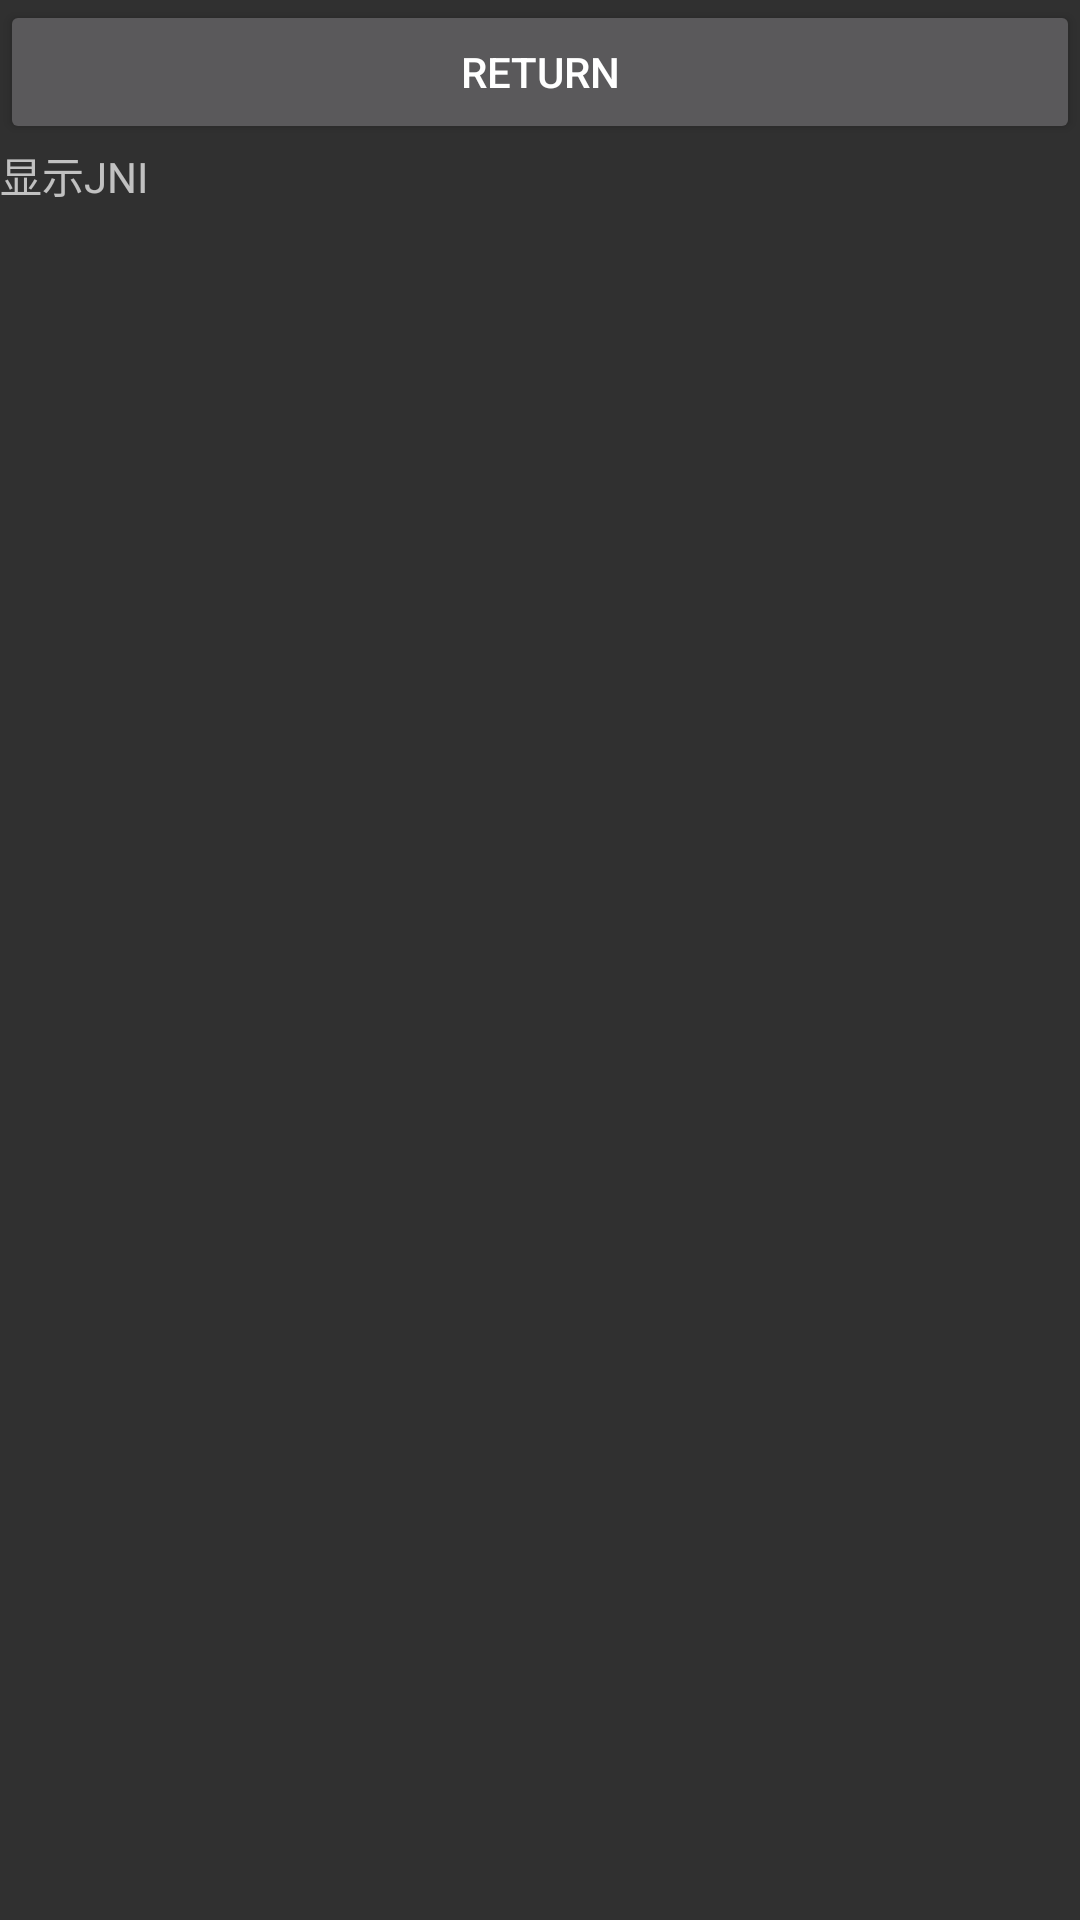

Here is an Android app screen rendered from its layout file. Give the layout XML and the strings, colors and styles it references.
<!-- AndroidManifest.xml: application theme BaseTheme -->
<!-- res/layout/activity_thr.xml -->
<?xml version="1.0" encoding="utf-8"?>
<LinearLayout xmlns:android="http://schemas.android.com/apk/res/android"
    android:orientation="vertical" android:layout_width="match_parent"
    android:layout_height="match_parent">

    <Button
        android:id="@+id/return_first_btn"
        android:layout_width="match_parent"
        android:layout_height="wrap_content"
        android:text="RETURN"/>

    <TextView
        android:id="@+id/jni_tv"
        android:layout_width="match_parent"
        android:layout_height="wrap_content"
        android:text="显示JNI"/>

</LinearLayout>
<!-- resources referenced by this layout -->
<resources>
  <style name="BaseTheme" parent="Theme.AppCompat.NoActionBar">
          
      </style>
</resources>
